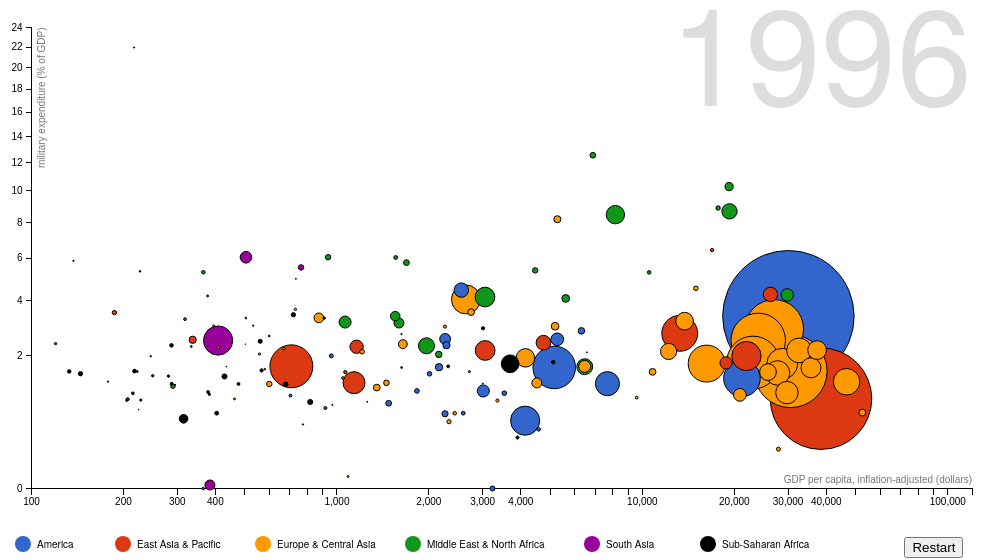
D3 v3 page, settled after 480 driven frames (8 s of simulated time); the page loaded 1 data file(s).



  // round number n to digits decimals
  function roundTo(n, digits) {
      if (digits === undefined) {
          digits = 0;
      }

      var multiplicator = Math.pow(10, digits);
      n = parseFloat((n * multiplicator).toFixed(11));
      return Math.round(n) / multiplicator;
  }

  // specification of the five visualized dimensions (excluding time)
  function x(d) { return d.gdpCaptiva; }
  function y(d) { return d.militaryExp; }
  function radius(d) { return d.gdp; }
  function color(d) { return d.region; }
  function key(d) { return d.name; }
  function hint(d) { return "".concat(d.name, " (", roundTo(y(d),2),"%)"); }

  // transition status
  var transitionOn = true;
  var transitionYear = 1988;

  // chart dimensions
  var margin = {top: 19.5, right: 19.5, bottom: 19.5, left: 39.5},
      width = 960 - margin.right,
      height = 500 - margin.top - margin.bottom;

  // domain-specific data scales
  var xScale = d3.scale.log().domain([100, 1.2e5]).range([0, width]),
      yScale = d3.scale.sqrt().domain([0, 24]).range([height, 0]),
      radiusScale = d3.scale.sqrt().domain([0, 3e12]).range([0, 40]),
      colorScale = d3.scale.ordinal().range(["#990099", "#ff9900", "#109618", "#000000", "#3366cc", "#dc3912"]);

  // chart axis
  var xAxis = d3.svg.axis().orient("bottom").scale(xScale).ticks(12, d3.format(",d")),
      yAxis = d3.svg.axis().scale(yScale).orient("left");

  // create SVG container
  var svg = d3.select("#chart")
    .append("svg")
      .attr("width", width + margin.left + margin.right)
      .attr("height", height + margin.top + margin.bottom)
    .append("g")
      .attr("transform", "translate(" + margin.left + "," + margin.top + ")");

  // add x-line to container
  svg.append("line")
      .attr("class", "xline")
      .attr("x1", 0)
      .attr("y1", height)
      .attr("x2", 0)
      .attr("y2", height)
      .attr("stroke-width", 1)
      .attr("stroke", "gray");

  // add y-line to container
  svg.append("line")
      .attr("class", "yline")
      .attr("x1", 0)
      .attr("y1", 0)
      .attr("x2", 0)
      .attr("y2", 0)
      .attr("stroke-width", 1)
      .attr("stroke", "gray");

  // add x-axis to container
  svg.append("g")
      .attr("class", "x axis")
      .attr("transform", "translate(0," + height + ")")
      .call(xAxis);

  // add x-axis label to container
  svg.append("text")
      .attr("class", "x label")
      .attr("text-anchor", "end")
      .attr("x", width)
      .attr("y", height - 6)
      .text("GDP per capita, inflation-adjusted (dollars)");

  // add y-axis to container
  svg.append("g")
      .attr("class", "y axis")
      .call(yAxis);

  // add y-axis label to container
  svg.append("text")
      .attr("class", "y label")
      .attr("text-anchor", "end")
      .attr("y", 6)
      .attr("dy", ".75em")
      .attr("transform", "rotate(-90)")
      .text("military expenditure (% of GDP)");

  // add the year label
  var label = svg.append("text")
      .attr("class", "year label")
      .attr("text-anchor", "end")
      .attr("y", height - 383)
      .attr("x", width)
      .text(1988);

  // load the data
  d3.json("data/military.json", function(nations) {

    // store date in bisector
    var bisect = d3.bisector(function(d) { return d[0]; });

    // add a "dot" circle per nation with color according to region and empty hint text
    var dot = svg.append("g")
        .attr("class", "dots")
      .selectAll(".dot")
        .data(interpolateData(1988))
      .enter().append("circle")
        .attr("class", "dot")
        .on("mouseover", function(d) { return selectDot(d); })
        .on("mouseout", function(d) { return leaveDot(d); })
        .style("fill", function(d) { return colorScale(color(d)); })
        .call(position)
        .sort(order)
    dot.append("title")
        .text();

    // add an overlay for the year label to control mouseover
    var box = label.node().getBBox();

    var overlay = svg.append("rect")
          .attr("class", "overlay")
          .attr("x", box.x)
          .attr("y", box.y)
          .attr("width", box.width)
          .attr("height", box.height)
          .on("mouseover", enableInteraction);

    // start a transition that interpolates the data based on year
    startTransition();

    // position the dot on the graph and set hint text
    function position(dot) {
      dot .attr("cx", function(d) { return xScale(x(d)); })
          .attr("cy", function(d) { return yScale(y(d)); })
          .attr("r", function(d) { return radiusScale(radius(d)); })
          .select("title").text(function(d) { return hint(d); });
      resetAxisLines();
    }

    // select dot to draw axis lines
    function selectDot(dot) {
      drawAxisLines(dot);
    }

    // disable axis lines when leaving dot
    function leaveDot(dot) {
      resetAxisLines();
    }

    // draw axis lines for dot
    function drawAxisLines(dot) {
      svg.select(".xline")
        .attr("x1", function() { return xScale(x(dot)); })
        .attr("x2", function() { return xScale(x(dot)); })
        .attr("y1", function() { return yScale(y(dot)); });
      svg.select(".yline")
        .attr("y1", function() { return yScale(y(dot)); })
        .attr("y2", function() { return yScale(y(dot)); })
        .attr("x2", function() { return xScale(x(dot)); });
    }

    // disable axis lines
    function resetAxisLines() {
      svg.select(".xline")
        .attr("x1", 0)
        .attr("x2", 0)
        .attr("y1", 0);
      svg.select(".yline")
        .attr("y1", 0)
        .attr("y2", 0)
        .attr("x2", 0);
    }

    // ensure that smallest dots are shown on top
    function order(a, b) {
      return radius(b) - radius(a);
    }

    // start transition over years
    function startTransition() {
      svg.transition()
          .duration((2015-transitionYear)*1000)
          .ease("linear")
          .tween("year", function() { return tweenYear(transitionYear); })
          .each("end", enableInteraction);
    }

    // stop transition
    function pauseTransition() {
      console.log(label.text());
      transitionYear = label.text();
      svg.transition().duration(0);
    }

    // mouseover control to change the year
    function enableInteraction() {
      var yearScale = d3.scale.linear()
          .domain([1988, 2015])
          .range([box.x + 10, box.x + box.width - 10])
          .clamp(true);

      if (!transitionOn) {
        pauseTransition();
      }

      overlay
          .on("mousemove", mousemove)
          .on("touchmove", mousemove);

      function mousemove() {
        if (!transitionOn) {
          transitionYear = yearScale.invert(d3.mouse(this)[0]);
          displayYear(transitionYear);
        }
      }
    }

    // tweens the entire chart by first tweening the year, and then the data
    function tweenYear(from) {
      var year = d3.interpolateNumber(from, 2015);
      return function(t) { displayYear(year(t)); };
    }

    // updates the display to show the specified year
    function displayYear(year) {
      dot.data(interpolateData(year), key).call(position).sort(order);
      label.text(Math.round(year));
    }

    // interpolate data for missing years
    function interpolateData(year) {
      return nations.map(function(d) {
        return {
          name: d.name,
          region: d.region,
          gdpCaptiva: interpolateValues(d.gdpCaptiva, year),
          gdp: interpolateValues(d.gdp, year),
          militaryExp: interpolateValues(d.militaryExp, year)
        };
      });
    }

    // finds or interpolates the value for the specified year
    function interpolateValues(values, year) {
      var i = bisect.left(values, year, 0, values.length - 1),
          a = values[i];
      if (i > 0) {
        var b = values[i - 1],
            t = (year - a[0]) / (b[0] - a[0]);
        return Math.max(0, a[1] * (1 - t) + b[1] * t);
      }
      return Math.max(0, a[1]);
    }

    // restart transition with button 'Restart' click
    d3.select('button').on('click', function() {
      transitionYear = 1988;
      startTransition();
    });

    // stop/start transition with mouse click on chart
    d3.select('#chart').on('click', function() {
      if (transitionOn)
        pauseTransition();
      else {
        startTransition();
      }
      transitionOn = !transitionOn;
    });
  });


### data: data/military.json
[
 {
  "name": [
   "Afghanistan"
  ],
  "region": [
   "South Asia"
  ],
  "gdpCaptiva": [
   [
    2001,
    119.9
   ],
   [
    2002,
    192.2
   ],
   [
    2003,
    203.7
   ],
   [
    2004,
    224.9
   ],
   [
    2005,
    257.2
   ],
   [
    2006,
    280.2
   ],
   [
    2007,
    380.4
   ],
   [
    2008,
    384.1
   ],
   "... 7 more items"
  ],
  "gdp": [
   [
    2001,
    2461665938.0
   ],
   [
    2002,
    4128820723.0
   ],
   [
    2003,
    4583644246.0
   ],
   [
    2004,
    5285465686.0
   ],
   [
    2005,
    6275073572.0
   ],
   [
    2006,
    7057598407.0
   ],
   [
    2007,
    9843842455.0
   ],
   [
    2008,
    10190529882.0
   ],
   "... 7 more items"
  ],
  "militaryExp": [
   [
    2004,
    2.37
   ],
   [
    2005,
    1.95
   ],
   [
    2006,
    1.861
   ],
   [
    2007,
    2.237
   ],
   [
    2008,
    2.328
   ],
   [
    2009,
    2.061
   ],
   [
    2010,
    1.897
   ],
   [
    2011,
    1.779
   ],
   "... 4 more items"
  ]
 },
 {
  "name": [
   "Albania"
  ],
  "region": [
   "Europe & Central Asia"
  ],
  "gdpCaptiva": [
   [
    1988,
    676.6
   ],
   [
    1989,
    723.4
   ],
   [
    1990,
    639.5
   ],
   [
    1991,
    348.7
   ],
   [
    1992,
    218.5
   ],
   [
    1993,
    380.5
   ],
   [
    1994,
    619.1
   ],
   [
    1995,
    760.6
   ],
   "... 20 more items"
  ],
  "gdp": [
   [
    1988,
    2126000000
   ],
   [
    1989,
    2335124988.0
   ],
   [
    1990,
    2101624962.0
   ],
   [
    1991,
    1139166646.0
   ],
   [
    1992,
    709452584.0
   ],
   [
    1993,
    1228071038.0
   ],
   [
    1994,
    1985673798.0
   ],
   [
    1995,
    2424499009.0
   ],
   "... 20 more items"
  ],
  "militaryExp": [
   [
    1988,
    5.615
   ],
   [
    1989,
    5.166
   ],
   [
    1990,
    5.888
   ],
   [
    1991,
    5.791
   ],
   [
    1992,
    4.449
   ],
   [
    1993,
    3.199
   ],
   [
    1994,
    2.5
   ],
   [
    1995,
    2.1
   ],
   "... 20 more items"
  ]
 },
 {
  "name": [
   "Algeria"
  ],
  "region": [
   "Middle East & North Africa"
  ],
  "gdpCaptiva": [
   [
    1988,
    2403.0
   ],
   [
    1989,
    2203.0
   ],
   [
    1990,
    2394.0
   ],
   [
    1991,
    1722.0
   ],
   [
    1992,
    1766.0
   ],
   [
    1993,
    1798.0
   ],
   [
    1994,
    1500.0
   ],
   [
    1995,
    1445.0
   ],
   "... 20 more items"
  ],
  "gdp": [
   [
    1988,
    59089065518.0
   ],
   [
    1989,
    55631488295.0
   ],
   [
    1990,
    62045098375.0
   ],
   [
    1991,
    45715367087.0
   ],
   [
    1992,
    48003298223.0
   ],
   [
    1993,
    49946455211.0
   ],
   [
    1994,
    42542571306.0
   ],
   [
    1995,
    41764052458.0
   ],
   "... 20 more items"
  ],
  "militaryExp": [
   [
    1988,
    1.741
   ],
   [
    1989,
    1.536
   ],
   [
    1990,
    1.457
   ],
   [
    1991,
    1.236
   ],
   [
    1992,
    2.194
   ],
   [
    1993,
    2.557
   ],
   [
    1994,
    3.138
   ],
   [
    1995,
    2.956
   ],
   "... 20 more items"
  ]
 },
 {
  "name": [
   "Angola"
  ],
  "region": [
   "Sub-Saharan Africa"
  ],
  "gdpCaptiva": [
   [
    1988,
    634.3
   ],
   [
    1989,
    927.2
   ],
   [
    1990,
    901.7
   ],
   [
    1994,
    490.3
   ],
   [
    1995,
    374.1
   ],
   [
    1996,
    560.7
   ],
   [
    1997,
    554.3
   ],
   [
    1998,
    454.3
   ],
   "... 17 more items"
  ],
  "gdp": [
   [
    1988,
    6688963211.0
   ],
   [
    1989,
    10033444816.0
   ],
   [
    1990,
    10033444816.0
   ],
   [
    1994,
    6202000000
   ],
   [
    1995,
    4879285714.0
   ],
   [
    1996,
    7526963964.0
   ],
   [
    1997,
    7649716157.0
   ],
   [
    1998,
    6445427699.0
   ],
   "... 17 more items"
  ],
  "militaryExp": [
   [
    1988,
    21.98
   ],
   [
    1989,
    19.43
   ],
   [
    1990,
    17.46
   ],
   [
    1991,
    7.103
   ],
   [
    1992,
    7.679
   ],
   [
    1993,
    17.55
   ],
   [
    1994,
    5.71
   ],
   [
    1995,
    4.707
   ],
   "... 20 more items"
  ]
 },
 {
  "name": [
   "Argentina"
  ],
  "region": [
   "America"
  ],
  "gdpCaptiva": [
   [
    1988,
    3969.0
   ],
   [
    1989,
    2375.0
   ],
   [
    1990,
    4319.0
   ],
   [
    1991,
    5716.0
   ],
   [
    1992,
    6798.0
   ],
   [
    1993,
    6940.0
   ],
   [
    1994,
    7449.0
   ],
   [
    1995,
    7373.0
   ],
   "... 20 more items"
  ],
  "gdp": [
   [
    1988,
    126206818182.0
   ],
   [
    1989,
    76636898126.0
   ],
   [
    1990,
    141352368724.0
   ],
   [
    1991,
    189719984268.0
   ],
   [
    1992,
    228788617202.0
   ],
   [
    1993,
    236741715015.0
   ],
   [
    1994,
    257440000000
   ],
   [
    1995,
    258031750000
   ],
   "... 20 more items"
  ],
  "militaryExp": [
   [
    1988,
    2.125
   ],
   [
    1989,
    1.88
   ],
   [
    1990,
    1.451
   ],
   [
    1991,
    1.507
   ],
   [
    1992,
    1.423
   ],
   [
    1993,
    1.423
   ],
   [
    1994,
    1.457
   ],
   [
    1995,
    1.473
   ],
   "... 20 more items"
  ]
 },
 {
  "name": [
   "Armenia"
  ],
  "region": [
   "Europe & Central Asia"
  ],
  "gdpCaptiva": [
   [
    1990,
    636.7
   ],
   [
    1991,
    589.0
   ],
   [
    1992,
    368.9
   ],
   [
    1993,
    356.5
   ],
   [
    1994,
    399.8
   ],
   [
    1995,
    455.6
   ],
   [
    1996,
    503.2
   ],
   [
    1997,
    522.5
   ],
   "... 18 more items"
  ],
  "gdp": [
   [
    1990,
    2256838858.0
   ],
   [
    1991,
    2068526522.0
   ],
   [
    1992,
    1272577522.0
   ],
   [
    1993,
    1201313196.0
   ],
   [
    1994,
    1315158670.0
   ],
   [
    1995,
    1468317350.0
   ],
   [
    1996,
    1596968913.0
   ],
   [
    1997,
    1639492424.0
   ],
   "... 18 more items"
  ],
  "militaryExp": [
   [
    1992,
    2.095
   ],
   [
    1993,
    2.122
   ],
   [
    1995,
    4.059
   ],
   [
    1996,
    3.282
   ],
   [
    1997,
    3.909
   ],
   [
    1998,
    3.528
   ],
   [
    1999,
    3.697
   ],
   [
    2000,
    3.56
   ],
   "... 15 more items"
  ]
 },
 {
  "name": [
   "Australia"
  ],
  "region": [
… [head cut at 6 KiB]